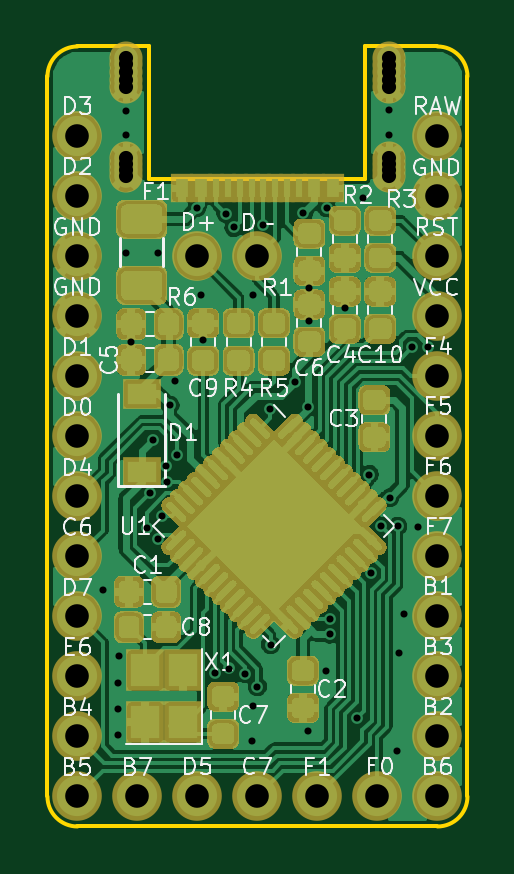
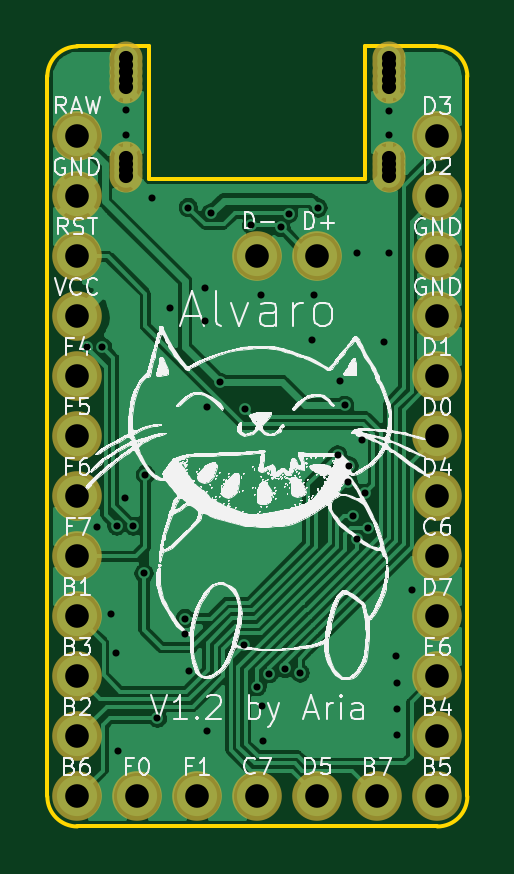
Circuit board: 11 layer files. Board 17.8 x 33.0 mm.
- bottom_copper: Alvaro-B_Cu.gbl (75301 bytes)
- bottom_mask: Alvaro-B_Mask.gbs (1719 bytes)
- paste: Alvaro-B_Paste.gbp (490 bytes)
- bottom_silk: Alvaro-B_SilkS.gbo (144299 bytes)
- outline: Alvaro-Edge_Cuts.gm1 (1204 bytes)
- top_copper: Alvaro-F_Cu.gtl (193657 bytes)
- top_mask: Alvaro-F_Mask.gts (29077 bytes)
- paste: Alvaro-F_Paste.gtp (31088 bytes)
- top_silk: Alvaro-F_SilkS.gto (34672 bytes)
- drill: Alvaro-NPTH.drl (269 bytes)
- drill: Alvaro-PTH.drl (2047 bytes)

=== bottom_copper: Alvaro-B_Cu.gbl (75301 bytes, source omitted) ===
=== bottom_mask: Alvaro-B_Mask.gbs ===
G04 #@! TF.GenerationSoftware,KiCad,Pcbnew,(5.1.6)-1*
G04 #@! TF.CreationDate,2020-10-17T23:14:51+08:00*
G04 #@! TF.ProjectId,Alvaro,416c7661-726f-42e6-9b69-6361645f7063,C*
G04 #@! TF.SameCoordinates,Original*
G04 #@! TF.FileFunction,Soldermask,Bot*
G04 #@! TF.FilePolarity,Negative*
%FSLAX46Y46*%
G04 Gerber Fmt 4.6, Leading zero omitted, Abs format (unit mm)*
G04 Created by KiCad (PCBNEW (5.1.6)-1) date 2020-10-17 23:14:51*
%MOMM*%
%LPD*%
G01*
G04 APERTURE LIST*
%ADD10C,1.400000*%
%ADD11C,2.100000*%
G04 APERTURE END LIST*
D10*
X24424400Y-23973200D03*
X24424700Y-24252600D03*
X24424700Y-24557400D03*
X24424700Y-24900300D03*
X24424700Y-25192400D03*
X35575300Y-24570100D03*
X35575300Y-24265300D03*
X35575000Y-23985900D03*
X35575300Y-25205100D03*
X35575300Y-24913000D03*
X35575300Y-28735700D03*
X35575600Y-28219000D03*
X35575600Y-28981000D03*
X35575600Y-28481700D03*
X24425000Y-28481700D03*
X24425000Y-28981000D03*
X24425000Y-28219000D03*
X24424700Y-28735700D03*
D11*
X24920000Y-55240000D03*
X27460000Y-55240000D03*
X30000000Y-55240000D03*
X32540000Y-55240000D03*
X35080000Y-55240000D03*
X22380000Y-27300000D03*
X22380000Y-29840000D03*
X22380000Y-32380000D03*
X22380000Y-34920000D03*
X22380000Y-37460000D03*
X22380000Y-40000000D03*
X22380000Y-42540000D03*
X22380000Y-45080000D03*
X22380000Y-47620000D03*
X22380000Y-50160000D03*
X22380000Y-52700000D03*
X22380000Y-55240000D03*
X37620000Y-55240000D03*
X37620000Y-52700000D03*
X37620000Y-50160000D03*
X37620000Y-47620000D03*
X37620000Y-45080000D03*
X37620000Y-42540000D03*
X37620000Y-40000000D03*
X37620000Y-37460000D03*
X37620000Y-34920000D03*
X37620000Y-32380000D03*
X37620000Y-29840000D03*
X37620000Y-27300000D03*
X30000000Y-32380000D03*
X27460000Y-32380000D03*
M02*

=== paste: Alvaro-B_Paste.gbp ===
G04 #@! TF.GenerationSoftware,KiCad,Pcbnew,(5.1.6)-1*
G04 #@! TF.CreationDate,2020-10-17T23:14:51+08:00*
G04 #@! TF.ProjectId,Alvaro,416c7661-726f-42e6-9b69-6361645f7063,C*
G04 #@! TF.SameCoordinates,Original*
G04 #@! TF.FileFunction,Paste,Bot*
G04 #@! TF.FilePolarity,Positive*
%FSLAX46Y46*%
G04 Gerber Fmt 4.6, Leading zero omitted, Abs format (unit mm)*
G04 Created by KiCad (PCBNEW (5.1.6)-1) date 2020-10-17 23:14:51*
%MOMM*%
%LPD*%
G01*
G04 APERTURE LIST*
G04 APERTURE END LIST*
M02*

=== bottom_silk: Alvaro-B_SilkS.gbo (144299 bytes, source omitted) ===
=== outline: Alvaro-Edge_Cuts.gm1 ===
G04 #@! TF.GenerationSoftware,KiCad,Pcbnew,(5.1.6)-1*
G04 #@! TF.CreationDate,2020-10-17T23:14:51+08:00*
G04 #@! TF.ProjectId,Alvaro,416c7661-726f-42e6-9b69-6361645f7063,C*
G04 #@! TF.SameCoordinates,Original*
G04 #@! TF.FileFunction,Profile,NP*
%FSLAX46Y46*%
G04 Gerber Fmt 4.6, Leading zero omitted, Abs format (unit mm)*
G04 Created by KiCad (PCBNEW (5.1.6)-1) date 2020-10-17 23:14:51*
%MOMM*%
%LPD*%
G01*
G04 APERTURE LIST*
G04 #@! TA.AperFunction,Profile*
%ADD10C,0.150000*%
G04 #@! TD*
G04 APERTURE END LIST*
D10*
X34572000Y-23490000D02*
X37620000Y-23490000D01*
X34572000Y-29100000D02*
X34572000Y-23490000D01*
X25428000Y-29100000D02*
X34572000Y-29100000D01*
X25428000Y-23490000D02*
X25428000Y-29100000D01*
X22380000Y-23490000D02*
X25428000Y-23490000D01*
X22380000Y-23490000D02*
G75*
G03*
X21110000Y-24760000I0J-1270000D01*
G01*
X38890000Y-24760000D02*
G75*
G03*
X37620000Y-23490000I-1270000J0D01*
G01*
X37620000Y-56510000D02*
G75*
G03*
X38890000Y-55240000I0J1270000D01*
G01*
X21110000Y-55240000D02*
G75*
G03*
X22380000Y-56510000I1270000J0D01*
G01*
X21110000Y-24760000D02*
X21110000Y-55240000D01*
X38890000Y-55240000D02*
X38890000Y-24760000D01*
X22380000Y-56510000D02*
X37620000Y-56510000D01*
M02*

=== top_copper: Alvaro-F_Cu.gtl (193657 bytes, source omitted) ===
=== top_mask: Alvaro-F_Mask.gts (29077 bytes, source omitted) ===
=== paste: Alvaro-F_Paste.gtp (31088 bytes, source omitted) ===
=== top_silk: Alvaro-F_SilkS.gto (34672 bytes, source omitted) ===
=== drill: Alvaro-NPTH.drl ===
M48
; DRILL file {KiCad (5.1.6)-1} date 10/17/20 23:14:52
; FORMAT={-:-/ absolute / inch / decimal}
; #@! TF.CreationDate,2020-10-17T23:14:52+08:00
; #@! TF.GenerationSoftware,Kicad,Pcbnew,(5.1.6)-1
; #@! TF.FileFunction,NonPlated,1,2,NPTH
FMAT,2
INCH
%
G90
G05
T0
M30

=== drill: Alvaro-PTH.drl ===
M48
; DRILL file {KiCad (5.1.6)-1} date 10/17/20 23:14:52
; FORMAT={-:-/ absolute / inch / decimal}
; #@! TF.CreationDate,2020-10-17T23:14:52+08:00
; #@! TF.GenerationSoftware,Kicad,Pcbnew,(5.1.6)-1
; #@! TF.FileFunction,Plated,1,2,PTH
FMAT,2
INCH
T1C0.0118
T2C0.0236
T3C0.0394
%
G90
G05
T1
X0.9232Y-1.8307
X0.9488Y-1.9862
X0.9488Y-2.0295
X0.9488Y-2.0728
X0.9498Y-1.9409
X0.9616Y-1.0315
X0.9616Y-1.0719
X0.9616Y-1.2687
X0.9705Y-1.4173
X0.9965Y-1.7268
X1.002Y-1.6693
X1.0073Y-1.5807
X1.0148Y-1.2687
X1.0157Y-1.7461
X1.0224Y-1.7075
X1.028Y-1.6241
X1.0295Y-1.65
X1.0354Y-1.5228
X1.0433Y-1.4823
X1.0472Y-1.6055
X1.0797Y-1.1939
X1.0866Y-1.3386
X1.0906Y-1.4134
X1.1096Y-1.969
X1.1288Y-1.2039
X1.1344Y-1.9615
X1.1417Y-1.2264
X1.161Y-1.9702
X1.1722Y-2.0827
X1.1732Y-2.0236
X1.1742Y-1.3396
X1.1811Y-1.9921
X1.1909Y-1.2224
X1.2024Y-1.5292
X1.203Y-1.922
X1.2433Y-1.4843
X1.2577Y-1.202
X1.2648Y-2.065
X1.2655Y-1.5254
X1.2677Y-1.3268
X1.2677Y-1.3819
X1.2953Y-1.9656
X1.2962Y-1.1933
X1.3012Y-1.8783
X1.3012Y-1.9043
X1.3268Y-1.3602
X1.3476Y-2.0445
X1.3563Y-1.1781
X1.3676Y-1.6384
X1.3702Y-1.803
X1.3878Y-1.7244
X1.4006Y-1.0305
X1.4006Y-1.0719
X1.4016Y-1.6772
X1.4134Y-2.0984
X1.4151Y-1.7244
X1.4173Y-1.935
X1.4252Y-1.8701
X1.4394Y-1.4257
X1.4488Y-1.7264
X1.4654Y-1.425
T2
X0.9616Y-0.9438
X0.9616Y-0.9548
X0.9616Y-0.9668
X0.9616Y-0.9803
X0.9616Y-0.9918
X0.9616Y-1.1313
X0.9616Y-1.111
X0.9616Y-1.1213
X0.9616Y-1.141
X1.4006Y-0.9443
X1.4006Y-0.9553
X1.4006Y-0.9673
X1.4006Y-0.9808
X1.4006Y-0.9923
X1.4006Y-1.1313
X1.4006Y-1.111
X1.4006Y-1.1213
X1.4006Y-1.141
T3
X1.4811Y-1.0748
X1.4811Y-1.1748
X1.4811Y-1.2748
X1.4811Y-1.3748
X1.4811Y-1.4748
X1.4811Y-1.5748
X1.4811Y-1.6748
X1.4811Y-1.7748
X1.4811Y-1.8748
X1.4811Y-1.9748
X1.4811Y-2.0748
X1.4811Y-2.1748
X0.9811Y-2.1748
X1.0811Y-2.1748
X1.1811Y-2.1748
X1.2811Y-2.1748
X1.3811Y-2.1748
X0.8811Y-1.0748
X0.8811Y-1.1748
X0.8811Y-1.2748
X0.8811Y-1.3748
X0.8811Y-1.4748
X0.8811Y-1.5748
X0.8811Y-1.6748
X0.8811Y-1.7748
X0.8811Y-1.8748
X0.8811Y-1.9748
X0.8811Y-2.0748
X0.8811Y-2.1748
X1.0811Y-1.2748
X1.1811Y-1.2748
T0
M30

